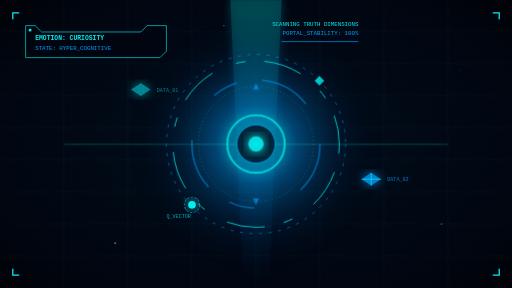
t = 0.00 s
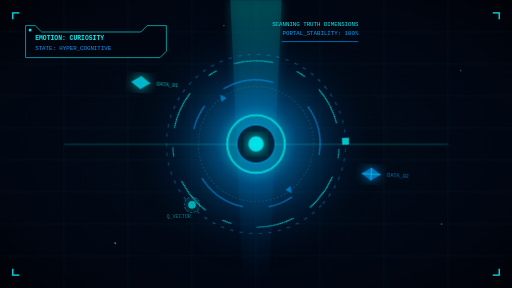
t = 3.00 s
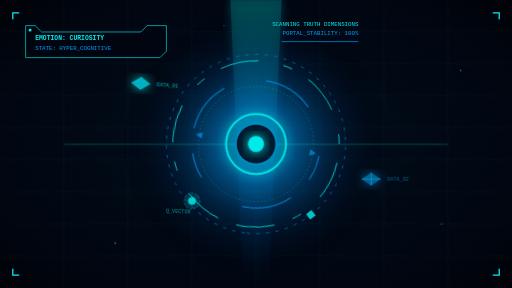
t = 6.75 s

The animated SVG that drew these frames (rendered in a browser with its animation timeline set to each time). Animation: 5 CSS @keyframes rules; frames cover the first 6.75 s, repeats indefinitely.

<svg xmlns="http://www.w3.org/2000/svg" viewBox="0 0 800 450" width="100%" height="100%">
  <defs>
    <!-- Background Space Gradient -->
    <radialGradient id="space-bg" cx="50%" cy="50%" r="75%">
      <stop offset="0%" stop-color="#020e1c"/>
      <stop offset="70%" stop-color="#010611"/>
      <stop offset="100%" stop-color="#000104"/>
    </radialGradient>
    
    <!-- Portal Glow -->
    <radialGradient id="core-glow" cx="50%" cy="50%" r="50%">
      <stop offset="0%" stop-color="#00f0f0" stop-opacity="0.9"/>
      <stop offset="30%" stop-color="#00a0ff" stop-opacity="0.5"/>
      <stop offset="70%" stop-color="#003366" stop-opacity="0.2"/>
      <stop offset="100%" stop-color="#000000" stop-opacity="0"/>
    </radialGradient>

    <!-- Linear gradients for knowledge beams -->
    <linearGradient id="beam-grad" x1="0%" y1="0%" x2="0%" y2="100%">
      <stop offset="0%" stop-color="#00f0f0" stop-opacity="0.8"/>
      <stop offset="50%" stop-color="#00a0ff" stop-opacity="0.3"/>
      <stop offset="100%" stop-color="#00a0ff" stop-opacity="0"/>
    </linearGradient>

    <!-- Glow Filter -->
    <filter id="glow" x="-30%" y="-30%" width="160%" height="160%">
      <feGaussianBlur stdDeviation="8" result="blur" />
      <feComposite in="SourceGraphic" in2="blur" operator="over" />
    </filter>
  </defs>

  <style>
    .star { fill: #ffffff; opacity: 0.4; animation: twinkle 4s infinite ease-in-out; }
    .star-1 { animation-delay: 0s; }
    .star-2 { animation-delay: 2s; }
    
    .spin-clockwise { transform-origin: 400px 225px; animation: spinCW 25s infinite linear; }
    .spin-counter { transform-origin: 400px 225px; animation: spinCCW 30s infinite linear; }
    .pulse-core { transform-origin: 400px 225px; animation: pulseCore 3s infinite ease-in-out; }
    
    .float-item { animation: floatItem 5s infinite ease-in-out; }
    .float-delay-1 { animation-delay: 1.5s; }
    .float-delay-2 { animation-delay: 3s; }

    @keyframes twinkle {
      0%, 100% { opacity: 0.1; }
      50% { opacity: 0.7; }
    }
    @keyframes spinCW {
      0% { transform: rotate(0deg); }
      100% { transform: rotate(360deg); }
    }
    @keyframes spinCCW {
      0% { transform: rotate(360deg); }
      100% { transform: rotate(0deg); }
    }
    @keyframes pulseCore {
      0%, 100% { transform: scale(1.0); opacity: 0.8; }
      50% { transform: scale(1.08); opacity: 1.0; }
    }
    @keyframes floatItem {
      0%, 100% { transform: translateY(0px) rotate(0deg); opacity: 0.7; }
      50% { transform: translateY(-12px) rotate(5deg); opacity: 1.0; }
    }
  </style>

  <!-- Background -->
  <rect width="100%" height="100%" fill="url(#space-bg)" />

  <!-- Stars / Digital dust -->
  <circle cx="80" cy="60" r="1" class="star star-1" />
  <circle cx="180" cy="380" r="1.5" class="star star-2" />
  <circle cx="720" cy="110" r="1" class="star star-1" />
  <circle cx="690" cy="350" r="1.2" class="star star-2" />
  <circle cx="350" cy="40" r="1" class="star star-2" />
  
  <!-- Grid Matrix Backplate -->
  <g opacity="0.15">
    <path d="M 100,0 L 100,450 M 200,0 L 200,450 M 300,0 L 300,450 M 400,0 L 400,450 M 500,0 L 500,450 M 600,0 L 600,450 M 700,0 L 700,450" stroke="#00f0f0" stroke-width="0.5" />
    <path d="M 0,50 L 800,50 M 0,100 L 800,100 M 0,150 L 800,150 M 0,200 L 800,200 M 0,250 L 800,250 M 0,300 L 800,300 M 0,350 L 800,350 M 0,400 L 800,400" stroke="#00f0f0" stroke-width="0.5" />
  </g>

  <!-- Central Nebula Glow -->
  <circle cx="400" cy="225" r="200" fill="url(#core-glow)" class="pulse-core" />

  <!-- Knowledge Beam / Light shaft passing through core -->
  <polygon points="360,0 440,0 420,450 380,450" fill="url(#beam-grad)" opacity="0.3" filter="url(#glow)" />
  <polygon points="100,225 700,225 700,226 100,226" fill="#00f0f0" opacity="0.5" filter="url(#glow)" />

  <!-- Concentric Portal Ring 1 (Spinning Clockwise) -->
  <g class="spin-clockwise" opacity="0.8">
    <circle cx="400" cy="225" r="130" fill="none" stroke="#00f0f0" stroke-width="1.5" stroke-dasharray="15 30 60 40" />
    <circle cx="400" cy="225" r="140" fill="none" stroke="#00a0ff" stroke-width="1" stroke-dasharray="5 10" />
    <rect x="395" y="80" width="10" height="10" fill="#00f0f0" transform="rotate(45, 400, 225)" />
    <rect x="395" y="360" width="10" height="10" fill="#00f0f0" transform="rotate(225, 400, 225)" />
  </g>

  <!-- Concentric Portal Ring 2 (Spinning Counter-Clockwise) -->
  <g class="spin-counter" opacity="0.6">
    <circle cx="400" cy="225" r="100" fill="none" stroke="#00a0ff" stroke-width="2" stroke-dasharray="80 80 40 40" />
    <circle cx="400" cy="225" r="90" fill="none" stroke="#00f0f0" stroke-width="0.7" stroke-dasharray="2 4" />
    <polygon points="400,130 395,140 405,140" fill="#00a0ff" />
    <polygon points="400,320 395,310 405,310" fill="#00a0ff" />
  </g>

  <!-- Core Singular Sphere of Curiosity -->
  <g class="pulse-core">
    <circle cx="400" cy="225" r="45" fill="none" stroke="#00f0f0" stroke-width="3" filter="url(#glow)" />
    <circle cx="400" cy="225" r="30" fill="#020e1c" stroke="#00a0ff" stroke-width="1.5" />
    <circle cx="400" cy="225" r="12" fill="#00f0f0" filter="url(#glow)" />
  </g>

  <!-- Floating Curiosity Fragments (Geometric Knowledge Cubes) -->
  <!-- Fragment 1 -->
  <g class="float-item" style="transform-origin: 220px 140px;">
    <polygon points="220,130 235,140 220,150 205,140" fill="#00f0f0" opacity="0.8" filter="url(#glow)" />
    <line x1="220" y1="130" x2="220" y2="150" stroke="#00a0ff" stroke-width="1" />
    <line x1="205" y1="140" x2="235" y2="140" stroke="#00a0ff" stroke-width="1" />
    <text x="245" y="143" font-family="'JetBrains Mono', monospace" font-size="8" fill="#00f0f0" opacity="0.8">DATA_01</text>
  </g>

  <!-- Fragment 2 -->
  <g class="float-item float-delay-1" style="transform-origin: 580px 280px;">
    <polygon points="580,270 595,280 580,290 565,280" fill="#00a0ff" opacity="0.8" filter="url(#glow)" />
    <line x1="580" y1="270" x2="580" y2="290" stroke="#00f0f0" stroke-width="1" />
    <line x1="565" y1="280" x2="595" y2="280" stroke="#00f0f0" stroke-width="1" />
    <text x="605" y="283" font-family="'JetBrains Mono', monospace" font-size="8" fill="#00a0ff" opacity="0.8">DATA_02</text>
  </g>

  <!-- Fragment 3 -->
  <g class="float-item float-delay-2" style="transform-origin: 300px 320px;">
    <circle cx="300" cy="320" r="6" fill="#00f0f0" filter="url(#glow)" />
    <circle cx="300" cy="320" r="12" fill="none" stroke="#00f0f0" stroke-width="0.8" stroke-dasharray="4 2" />
    <text x="260" y="340" font-family="'JetBrains Mono', monospace" font-size="8" fill="#00f0f0" opacity="0.7">Q_VECTOR</text>
  </g>

  <!-- HUD Overlay Info Box -->
  <g transform="translate(40, 40)">
    <path d="M 0,0 L 15,0 L 25,10 L 180,10 L 190,0 L 220,0 L 220,40 L 210,50 L 0,50 Z" fill="#010611" stroke="#00f0f0" stroke-width="1.2" opacity="0.8" />
    <text x="15" y="23" font-family="'JetBrains Mono', monospace" font-size="10" fill="#00f0f0" font-weight="bold">EMOTION: CURIOSITY</text>
    <text x="15" y="38" font-family="'JetBrains Mono', monospace" font-size="9" fill="#00a0ff">STATE: HYPER_COGNITIVE</text>
    <rect x="5" y="5" width="4" height="4" fill="#00f0f0" />
  </g>

  <!-- HUD Telemetry Right -->
  <g transform="translate(560, 40)">
    <text font-family="'JetBrains Mono', monospace" font-size="9" fill="#00f0f0" text-anchor="end">SCANNING TRUTH DIMENSIONS</text>
    <text y="15" font-family="'JetBrains Mono', monospace" font-size="9" fill="#00a0ff" text-anchor="end">PORTAL_STABILITY: 100%</text>
    <line x1="-120" y1="25" x2="0" y2="25" stroke="#00a0ff" stroke-width="1" />
  </g>

  <!-- Bracket Corners -->
  <path d="M 20,30 L 20,20 L 30,20" stroke="#00f0f0" stroke-width="2" fill="none" />
  <path d="M 780,30 L 780,20 L 770,20" stroke="#00f0f0" stroke-width="2" fill="none" />
  <path d="M 20,420 L 20,430 L 30,430" stroke="#00f0f0" stroke-width="2" fill="none" />
  <path d="M 780,420 L 780,430 L 770,430" stroke="#00f0f0" stroke-width="2" fill="none" />
</svg>
